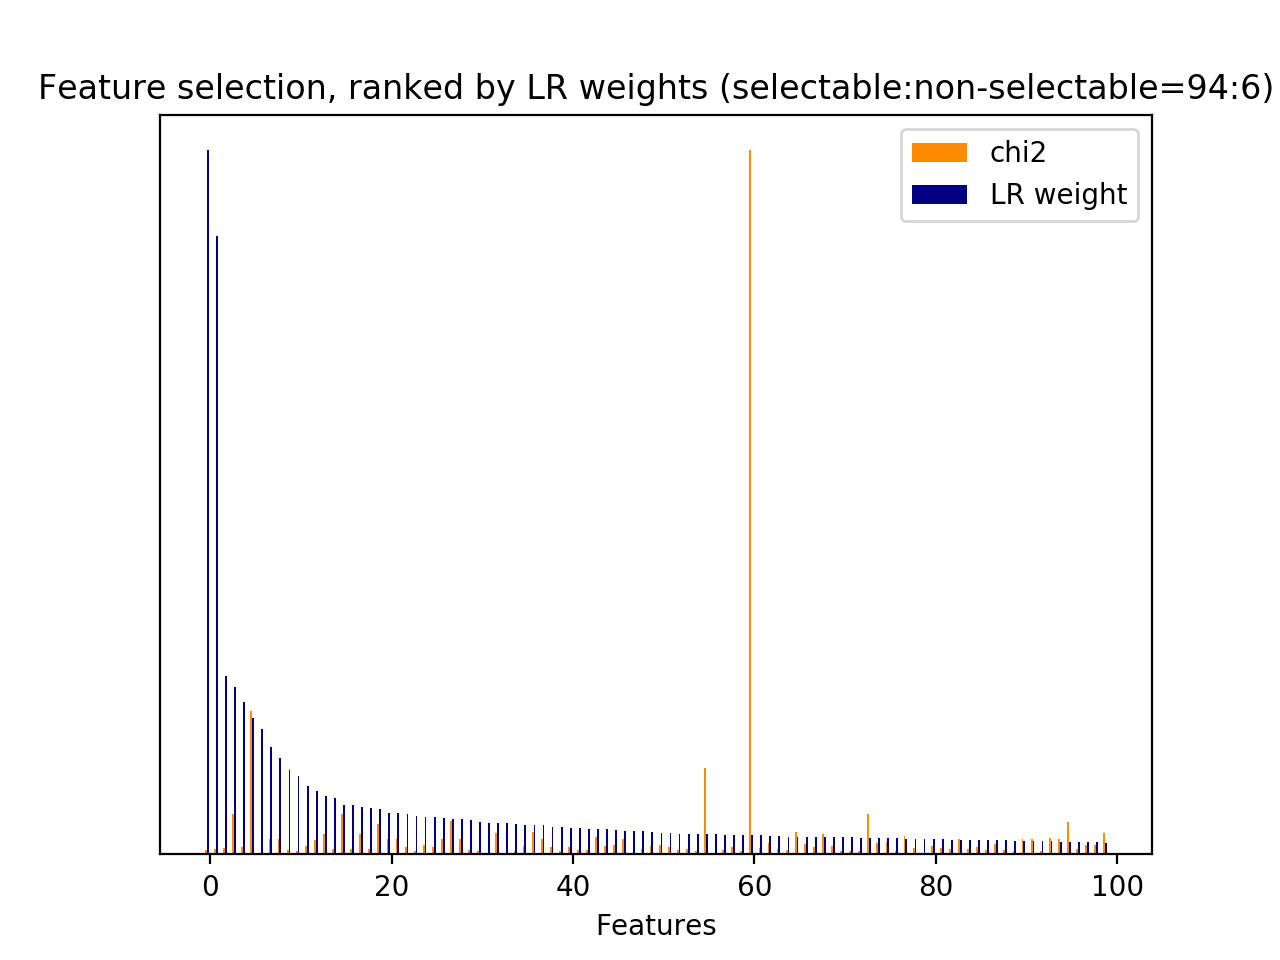

The file beside this chart, header and first rows:
id, name, prefix, chi2, chi2_rank, clf_weight, clf_weight_rank
0, 1, b'1-utterance_length.current_user_uttera…, 50.39, 156, 0.0217, 77
2, 2.1, b'2.1-user_action_words.current_user_utt…, 20.14, 1030, 0.0000, 1609
4, 2.1, b'2.1-user_action_words.current_user_utt…, 10.04, 1821, 0.0000, 1636
5, 2.1, b'2.1-user_action_words.current_user_utt…, 32.16, 706, 0.0047, 244
7, 2.1, b'2.1-user_action_words.current_user_utt…, 23.88, 885, 0.0012, 523
10, 2.1, b'2.1-user_action_words.current_user_utt…, 18.76, 1169, 0.0268, 61
11, 2.1, b'2.1-user_action_words.current_user_utt…, 8.903, 2007, 0.0038, 283
13, 2.1, b'2.1-user_action_words.current_user_utt…, 23.9, 879, 0.0049, 235
15, 2.1, b'2.1-user_action_words.current_user_utt…, 10.33, 1793, 0.0002, 880
16, 2.1, b'2.1-user_action_words.current_user_utt…, 15.79, 1383, 0.0002, 883
17, 2.1, b'2.1-user_action_words.current_user_utt…, 20.93, 989, 0.0576, 22
20, 2.1, b'2.1-user_action_words.current_user_utt…, 63.91, 114, 0.0000, 1671
21, 2.1, b'2.1-user_action_words.current_user_utt…, 92.99, 57, 0.0007, 626
22, 2.1, b'2.1-user_action_words.current_user_utt…, 14.6, 1517, 0.0027, 346
24, 2.1, b'2.1-user_action_words.current_user_utt…, 26.86, 781, 0.0001, 1097
26, 2.1, b'2.1-user_action_words.current_user_utt…, 21.33, 979, 0.0006, 663
28, 2.1, b'2.1-user_action_words.current_user_utt…, 9.107, 1996, 0.0116, 132
29, 2.1, b'2.1-user_action_words.current_user_utt…, 16.15, 1362, 0.0000, 1639
31, 2.1, b'2.1-user_action_words.current_user_utt…, 25.59, 815, 0.0176, 97
33, 2.1, b'2.1-user_action_words.current_user_utt…, 23.83, 913, 0.0001, 1080
34, 2.1, b'2.1-user_action_words.current_user_utt…, 20.29, 1007, 0.0058, 196
35, 2.1, b'2.1-user_action_words.current_user_utt…, 23.52, 917, 0.0000, 1703
36, 2.1, b'2.1-user_action_words.current_user_utt…, 88.18, 63, 0.0114, 133
37, 2.1, b'2.1-user_action_words.current_user_utt…, 36.91, 671, 0.0056, 205
38, 2.1, b'2.1-user_action_words.current_user_utt…, 22.72, 954, 0.0003, 813
39, 2.1, b'2.1-user_action_words.current_user_utt…, 39.16, 659, 0.0002, 972
40, 2.1, b'2.1-user_action_words.current_user_utt…, 59.73, 121, 0.0168, 99
41, 2.1, b'2.1-user_action_words.current_user_utt…, 27.47, 771, 0.0147, 109
42, 2.2, b'2.2-#user_action_words.current_user_ut…, 37.6, 668, 0.0043, 259
44, 3, b'3-time_feature__end_of_session', 110.2, 41, 0.2373, 3
45, 3, b'3-time_feature__start_of_session', 14.6, 1519, 0.0325, 48
46, 3, b'3-time_feature__time_ratio', 11.48, 1745, 0.0361, 42
47, 3, b'3-time_feature__turns_from_start', 1856, 1, 0.0081, 156
48, 3, b'3-time_feature__turns_to_end', 1142, 2, 0.0061, 190
49, 1, b'1-utterance_length.next_system_utteran…, 392.8, 4, 0.1941, 5
50, 1, b'1-utterance_length.next_user_utterance…, 386.3, 5, 0.0038, 281
55, 2.1, b'2.1-user_action_words.next_user_uttera…, 25.87, 813, 0.0004, 754
61, 2.1, b'2.1-user_action_words.next_user_uttera…, 20.11, 1139, 0.0045, 253
67, 2.1, b'2.1-user_action_words.next_user_uttera…, 109.6, 44, 0.0104, 138
72, 2.1, b'2.1-user_action_words.next_user_uttera…, 16.3, 1352, 0.0154, 105
73, 2.1, b'2.1-user_action_words.next_user_uttera…, 41.96, 400, 0.0000, 1173
81, 2.1, b'2.1-user_action_words.next_user_uttera…, 35.04, 679, 0.0018, 444
83, 2.1, b'2.1-user_action_words.next_user_uttera…, 15.05, 1494, 0.0017, 453
86, 2.1, b'2.1-user_action_words.next_user_uttera…, 28.46, 758, 0.0050, 230
87, 2.1, b'2.1-user_action_words.next_user_uttera…, 18.77, 1168, 0.0023, 373
88, 2.1, b'2.1-user_action_words.next_user_uttera…, 27.78, 768, 0.0004, 763
89, 2.1, b'2.1-user_action_words.next_user_uttera…, 18.26, 1175, 0.0008, 615
90, 2.1, b'2.1-user_action_words.next_user_uttera…, 81, 90, 0.0040, 274
92, 2.2, b'2.2-#user_action_words.next_user_utter…, 34.38, 689, 0.0058, 199
96, 5, b'5-phrase_feature__noun_phrases__curren…, 8.982, 2005, 0.1108, 10
115, 5, b'5-phrase_feature__noun_phrases__curren…, 24.18, 868, 0.0022, 377
122, 5, b'5-phrase_feature__noun_phrases__curren…, 41.96, 399, 0.0001, 998
145, 5, b'5-phrase_feature__noun_phrases__curren…, 20.14, 1043, 0.0000, 1691
146, 5, b'5-phrase_feature__noun_phrases__curren…, 14.89, 1503, 0.0000, 1686
151, 5, b'5-phrase_feature__noun_phrases__curren…, 13.93, 1538, 0.0009, 590
169, 5, b'5-phrase_feature__noun_phrases__curren…, 11.16, 1758, 0.0002, 922
175, 5, b'5-phrase_feature__noun_phrases__curren…, 23.43, 933, 0.0004, 751
176, 5, b'5-phrase_feature__noun_phrases__curren…, 25.18, 835, 0.0033, 309
193, 5, b'5-phrase_feature__noun_phrases__curren…, 13.08, 1631, 0.0000, 1708
211, 5, b'5-phrase_feature__noun_phrases__curren…, 9.185, 1971, 0.0001, 1074
... 1,999 more rows
